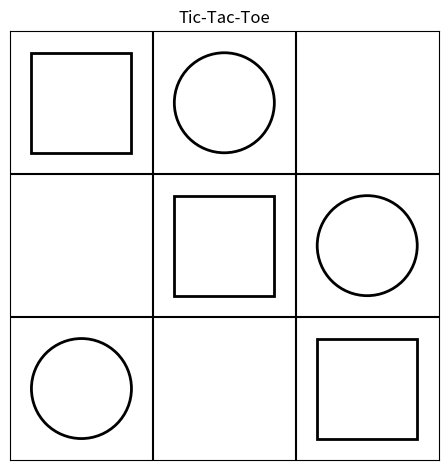

Recreate this plot in Python.
from matplotlib import pyplot as plt
from matplotlib.patches import Circle, Rectangle

def plot_tictactoe(board):
    """
    board: 3x3-Matrix aus Strings " ", "x", "o"
    z.B. [["x","o"," "],
          [" ","x","o"],
          ["o"," ","x"]]
    """
    fig, ax = plt.subplots()

    # Spielfeld (3x3-Gitter) zeichnen
    for i in range(1, 3):
        # vertikale Linien
        ax.plot([i, i], [0, 3], color="black")
        # horizontale Linien
        ax.plot([0, 3], [i, i], color="black")

    # Einträge zeichnen
    for row in range(3):
        for col in range(3):
            cell = board[row][col]
            # Mittelpunkt des Feldes
            x_center = col + 0.5
            # row 0 soll oben sein → 2 - row
            y_center = 2.5 - row

            if cell == "o":
                # Kreis für "o"
                circle = Circle((x_center, y_center), 0.35,
                                fill=False, linewidth=2)
                ax.add_patch(circle)

            elif cell == "x":
                # Rechteck (oder andere Form) für "x"
                rect = Rectangle((col + 0.15, y_center - 0.35),
                                 0.7, 0.7,
                                 fill=False, linewidth=2)
                ax.add_patch(rect)

    ax.set_xlim(0, 3)
    ax.set_ylim(0, 3)
    ax.set_aspect("equal")
    ax.set_xticks([])
    ax.set_yticks([])
    plt.title("Tic-Tac-Toe")
    plt.tight_layout()
    plt.show()

board = [
    ["x", "o", " "],
    [" ", "x", "o"],
    ["o", " ", "x"]
]

plot_tictactoe(board)